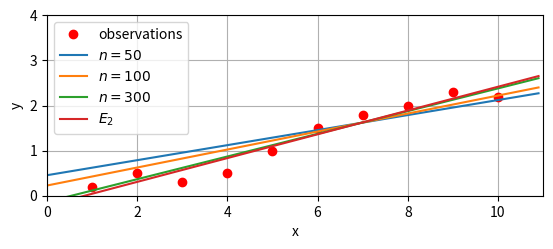

Reproduce this figure in Python.
import matplotlib.pyplot as plt
import numpy as np

#config InlineBackend.figure_formats = ["svg"]
np.random.seed(6020)

grad = lambda c, X, y: 2 * X.T @ (X @ c - y)
update = lambda c, delta, X, y: c - delta * grad(c, X, y)


def gd(c, delta, X, y, n, stop=1e-10):
    diff = 1
    for _ in range(1, n):
        cnew = update(c, delta, X, y)
        diff = np.linalg.norm(cnew - c)
        c = cnew
        if diff < stop:
            break
    return c


# The data
x = np.arange(1, 11)
y = np.array([0.2, 0.5, 0.3, 0.5, 1.0, 1.5, 1.8, 2.0, 2.3, 2.2]).reshape((-1, 1))

X = np.array([x, np.ones(x.shape)]).T
delta = 0.002
c = np.random.random((2, 1))

c_10 = gd(c, delta, X, y, 50)
c_20 = gd(c_10, delta, X, y, 50)
c_30 = gd(c_20, delta, X, y, 200)
p4 = np.linalg.pinv(X) @ y

xf = np.arange(0, 11, 0.1)
y1 = np.polyval(c_10, xf)
y2 = np.polyval(c_20, xf)
y3 = np.polyval(c_30, xf)
y4 = np.polyval(p4, xf)

fig = plt.figure()
plt.plot(x, y, "o", color="r", label="observations")
plt.plot(xf, y1, label=r"$n=50$")
plt.plot(xf, y2, label=r"$n=100$")
plt.plot(xf, y3, label=r"$n=300$")
plt.plot(xf, y4, label=r"$E_2$")
plt.ylim(0, 4)
plt.xlim(0, 11)
plt.xlabel("x")
plt.ylabel("y")
plt.legend(loc="upper left")
plt.gca().set_aspect(1)
plt.grid(visible=True)
plt.show()